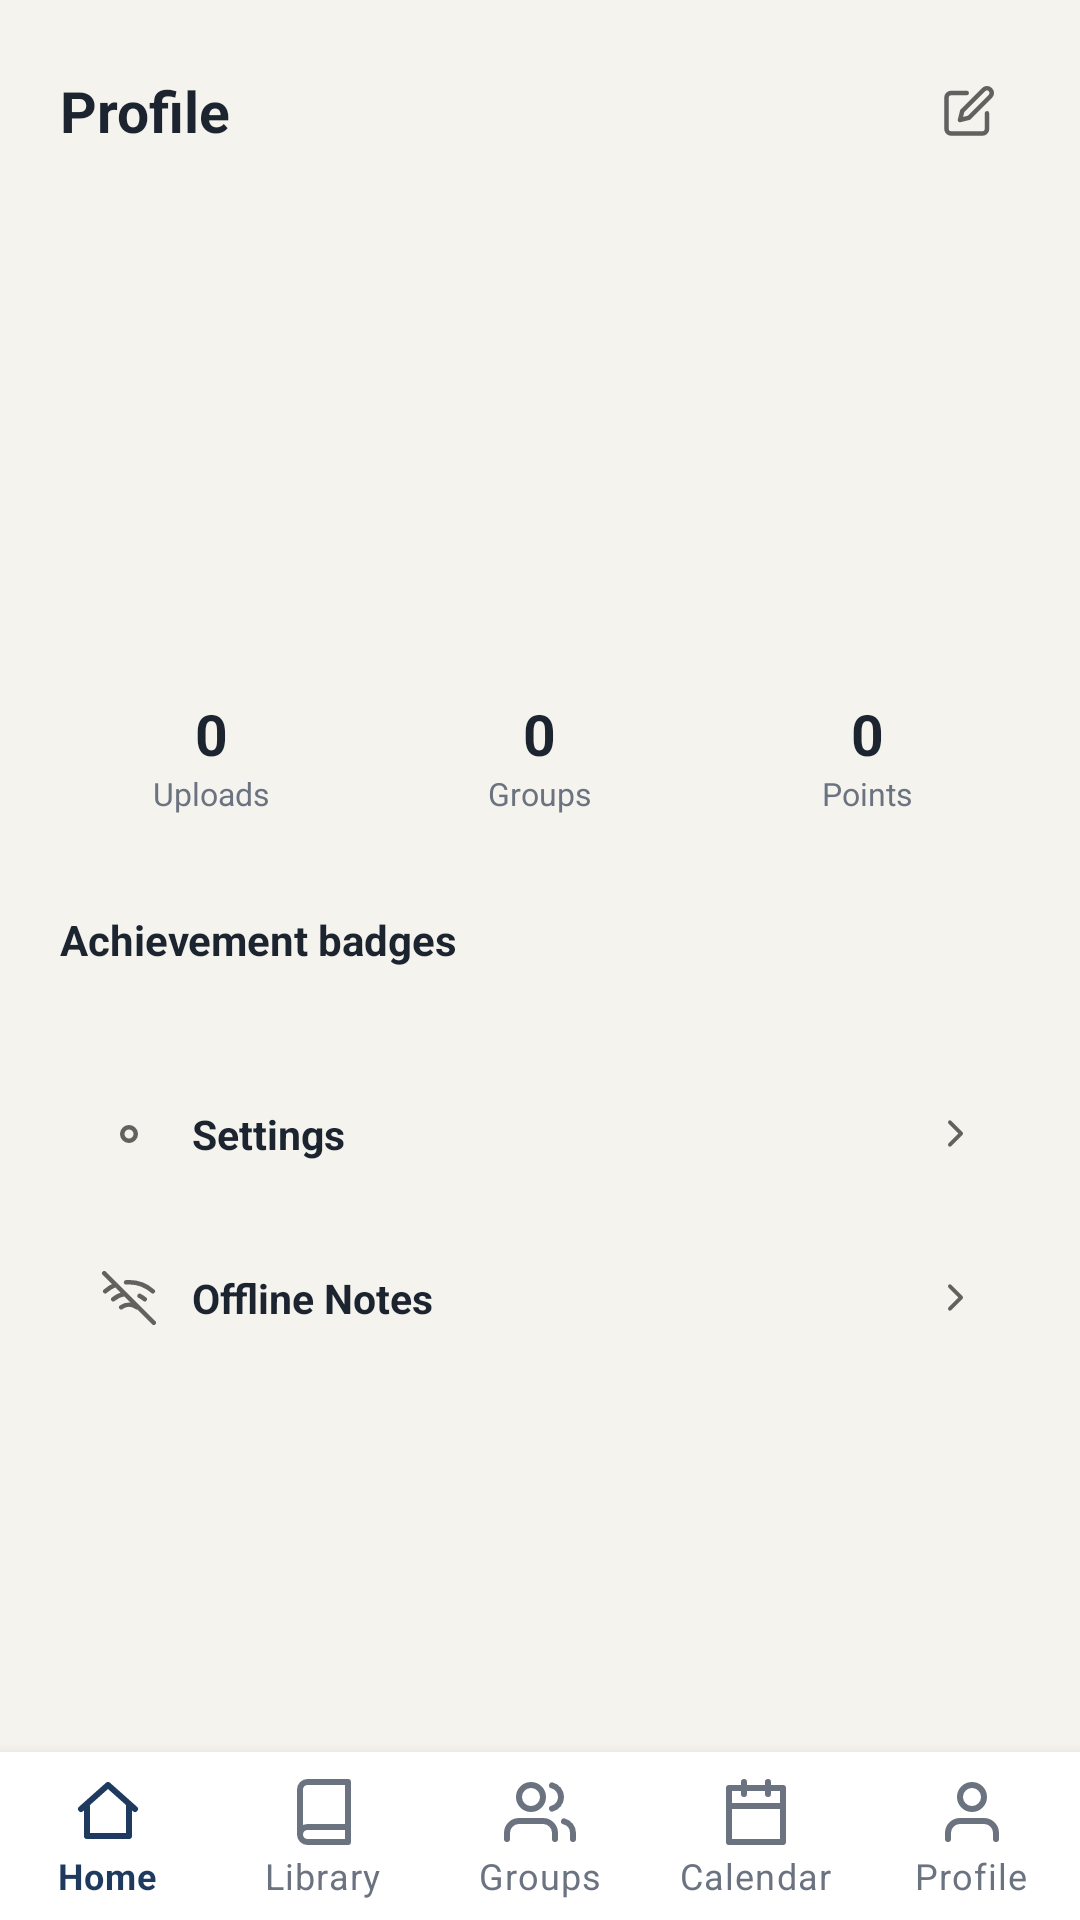

Here is an Android app screen rendered from its layout file. Give the layout XML and the strings, colors and styles it references.
<!-- AndroidManifest.xml: application theme Theme.StudyHubSA -->
<!-- res/layout/activity_profile.xml -->
<?xml version="1.0" encoding="utf-8"?>
<androidx.coordinatorlayout.widget.CoordinatorLayout xmlns:android="http://schemas.android.com/apk/res/android"
    xmlns:app="http://schemas.android.com/apk/res-auto"
    android:layout_width="match_parent"
    android:layout_height="match_parent"
    android:background="@color/bg">

    <ScrollView
        android:layout_width="match_parent" android:layout_height="match_parent"
        android:layout_marginBottom="56dp">
        <LinearLayout
            android:layout_width="match_parent" android:layout_height="wrap_content"
            android:orientation="vertical" android:padding="20dp">

            <LinearLayout
                android:layout_width="match_parent" android:layout_height="wrap_content"
                android:gravity="center_vertical" android:orientation="horizontal" android:layout_marginBottom="10dp">
                <TextView android:layout_width="0dp" android:layout_height="wrap_content" android:layout_weight="1"
                    android:text="@string/profile_title" android:textColor="@color/ink"
                    android:textSize="19sp" android:textStyle="bold"/>
                <ImageView android:id="@+id/btnEditProfile" android:layout_width="34dp" android:layout_height="34dp"
                    android:padding="8dp" android:background="@drawable/bg_card" android:src="@drawable/ic_edit"/>
            </LinearLayout>

            <LinearLayout
                android:layout_width="match_parent" android:layout_height="wrap_content"
                android:gravity="center" android:orientation="vertical" android:layout_marginTop="6dp">
                <FrameLayout
                    android:layout_width="78dp" android:layout_height="78dp">
                    <TextView
                        android:id="@+id/tvInitials"
                        android:layout_width="78dp" android:layout_height="78dp"
                        android:background="@drawable/bg_circle_primary" android:gravity="center"
                        android:textColor="@color/white" android:textSize="26sp" android:textStyle="bold"/>
                    <de.hdodenhof.circleimageview.CircleImageView
                        android:id="@+id/ivAvatar"
                        android:layout_width="78dp" android:layout_height="78dp"
                        android:visibility="gone"/>
                </FrameLayout>
                <TextView
                    android:id="@+id/tvName"
                    android:layout_width="wrap_content" android:layout_height="wrap_content"
                    android:layout_marginTop="12dp" android:textColor="@color/ink" android:textSize="18sp" android:textStyle="bold"/>
                <TextView
                    android:id="@+id/tvMeta"
                    android:layout_width="wrap_content" android:layout_height="wrap_content"
                    android:textColor="@color/muted" android:textSize="12.5sp"/>
            </LinearLayout>

            <LinearLayout
                android:layout_width="match_parent" android:layout_height="wrap_content"
                android:layout_marginTop="18dp" android:orientation="horizontal">
                <LinearLayout android:layout_width="0dp" android:layout_height="wrap_content" android:layout_weight="1"
                    android:layout_marginEnd="4dp" android:background="@drawable/bg_card" android:gravity="center" android:orientation="vertical" android:padding="12dp">
                    <TextView android:id="@+id/tvUploadsCount" android:layout_width="wrap_content" android:layout_height="wrap_content" android:text="0" android:textColor="@color/ink" android:textSize="19sp" android:textStyle="bold"/>
                    <TextView android:layout_width="wrap_content" android:layout_height="wrap_content" android:text="@string/stat_uploads" android:textColor="@color/muted" android:textSize="10.5sp"/>
                </LinearLayout>
                <LinearLayout android:layout_width="0dp" android:layout_height="wrap_content" android:layout_weight="1"
                    android:layout_marginHorizontal="4dp" android:background="@drawable/bg_card" android:gravity="center" android:orientation="vertical" android:padding="12dp">
                    <TextView android:id="@+id/tvGroupsCount" android:layout_width="wrap_content" android:layout_height="wrap_content" android:text="0" android:textColor="@color/ink" android:textSize="19sp" android:textStyle="bold"/>
                    <TextView android:layout_width="wrap_content" android:layout_height="wrap_content" android:text="@string/stat_groups" android:textColor="@color/muted" android:textSize="10.5sp"/>
                </LinearLayout>
                <LinearLayout android:layout_width="0dp" android:layout_height="wrap_content" android:layout_weight="1"
                    android:layout_marginStart="4dp" android:background="@drawable/bg_card" android:gravity="center" android:orientation="vertical" android:padding="12dp">
                    <TextView android:id="@+id/tvPointsCount" android:layout_width="wrap_content" android:layout_height="wrap_content" android:text="0" android:textColor="@color/ink" android:textSize="19sp" android:textStyle="bold"/>
                    <TextView android:layout_width="wrap_content" android:layout_height="wrap_content" android:text="@string/stat_points" android:textColor="@color/muted" android:textSize="10.5sp"/>
                </LinearLayout>
            </LinearLayout>

            <TextView
                android:layout_width="wrap_content" android:layout_height="wrap_content"
                android:layout_marginTop="20dp" android:text="@string/achievement_badges"
                android:textColor="@color/ink" android:textSize="14sp" android:textStyle="bold"/>

            <GridLayout
                android:id="@+id/badgesGrid"
                android:layout_width="match_parent" android:layout_height="wrap_content"
                android:layout_marginTop="10dp" android:columnCount="2"/>

            <LinearLayout
                android:id="@+id/rowSettings"
                android:layout_width="match_parent" android:layout_height="wrap_content"
                android:layout_marginTop="22dp" android:background="@drawable/bg_card"
                android:gravity="center_vertical" android:orientation="horizontal" android:padding="14dp">
                <ImageView android:layout_width="18dp" android:layout_height="18dp" android:src="@drawable/ic_settings"/>
                <TextView android:layout_width="0dp" android:layout_height="wrap_content" android:layout_weight="1"
                    android:layout_marginStart="12dp" android:text="@string/settings_title" android:textColor="@color/ink" android:textSize="13.5sp" android:textStyle="bold"/>
                <ImageView android:layout_width="15dp" android:layout_height="15dp" android:src="@drawable/ic_chevron_right"/>
            </LinearLayout>

            <LinearLayout
                android:id="@+id/rowOfflineNotes"
                android:layout_width="match_parent" android:layout_height="wrap_content"
                android:layout_marginTop="8dp" android:background="@drawable/bg_card"
                android:gravity="center_vertical" android:orientation="horizontal" android:padding="14dp">
                <ImageView android:layout_width="18dp" android:layout_height="18dp" android:src="@drawable/ic_wifi_off"/>
                <TextView android:layout_width="0dp" android:layout_height="wrap_content" android:layout_weight="1"
                    android:layout_marginStart="12dp" android:text="@string/offline_notes_title" android:textColor="@color/ink" android:textSize="13.5sp" android:textStyle="bold"/>
                <ImageView android:layout_width="15dp" android:layout_height="15dp" android:src="@drawable/ic_chevron_right"/>
            </LinearLayout>

        </LinearLayout>
    </ScrollView>

    <com.google.android.material.bottomnavigation.BottomNavigationView
        android:id="@+id/bottomNav"
        android:layout_width="match_parent" android:layout_height="wrap_content"
        android:layout_gravity="bottom"
        app:itemIconTint="@color/bottom_nav_color" app:itemTextColor="@color/bottom_nav_color"
        app:menu="@menu/bottom_nav_menu" app:labelVisibilityMode="labeled"
        android:background="@color/surface"/>
</androidx.coordinatorlayout.widget.CoordinatorLayout>
<!-- resources referenced by this layout -->
<resources>
  <color name="bg">#F5F3ED</color>
  <color name="ink">#1C2430</color>
  <color name="muted">#6B7280</color>
  <color name="surface">#FFFFFF</color>
  <color name="white">#FFFFFF</color>
  <!-- drawable ic_chevron_right (drawable) -->
  <?xml version="1.0" encoding="utf-8"?>
  <vector xmlns:android="http://schemas.android.com/apk/res/android"
      android:width="24dp" android:height="24dp"
      android:viewportWidth="24" android:viewportHeight="24"
      android:tint="?attr/colorControlNormal">
    <path android:fillColor="#00000000" android:strokeColor="#FF1C2430" android:strokeWidth="2"
          android:strokeLineCap="round" android:strokeLineJoin="round"
          android:pathData="M9,18l6,-6 -6,-6"/>
  </vector>
  <!-- drawable ic_edit (drawable) -->
  <?xml version="1.0" encoding="utf-8"?>
  <vector xmlns:android="http://schemas.android.com/apk/res/android"
      android:width="24dp" android:height="24dp"
      android:viewportWidth="24" android:viewportHeight="24"
      android:tint="?attr/colorControlNormal">
    <path android:fillColor="#00000000" android:strokeColor="#FF1C2430" android:strokeWidth="2"
          android:strokeLineCap="round" android:strokeLineJoin="round"
          android:pathData="M11,4H4a2,2 0,0 0,-2 2v14a2,2 0,0 0,2 2h14a2,2 0,0 0,2 -2v-7M18.5,2.5a2.12,2.12 0,0 1,3 3L12,15l-4,1 1,-4Z"/>
  </vector>
  <!-- drawable ic_settings (drawable) -->
  <?xml version="1.0" encoding="utf-8"?>
  <vector xmlns:android="http://schemas.android.com/apk/res/android"
      android:width="24dp" android:height="24dp"
      android:viewportWidth="24" android:viewportHeight="24"
      android:tint="?attr/colorControlNormal">
    <path android:fillColor="#00000000" android:strokeColor="#FF1C2430" android:strokeWidth="2"
          android:strokeLineCap="round" android:strokeLineJoin="round"
          android:pathData="M12,12m-3,0a3,3 0 1,0 6,0a3,3 0 1,0 -6,0"/>
  </vector>
  <!-- drawable ic_wifi_off (drawable) -->
  <?xml version="1.0" encoding="utf-8"?>
  <vector xmlns:android="http://schemas.android.com/apk/res/android"
      android:width="24dp" android:height="24dp"
      android:viewportWidth="24" android:viewportHeight="24"
      android:tint="?attr/colorControlNormal">
    <path android:fillColor="#00000000" android:strokeColor="#FF1C2430" android:strokeWidth="2"
          android:strokeLineCap="round" android:strokeLineJoin="round"
          android:pathData="M1,1l22,22M16.72,11.06A11,11 0,0 1,19 12.55M5,12.55a11,11 0,0 1,5.17 -2.39M10.71,5.05A16,16 0,0 1,22.58 9M1.42,9a16,16 0,0 1,4.7 -2.88M8.53,16.11a6,6 0,0 1,6.95 0"/>
  </vector>
  <string name="achievement_badges">Achievement badges</string>
  <string name="offline_notes_title">Offline Notes</string>
  <string name="profile_title">Profile</string>
  <string name="settings_title">Settings</string>
  <string name="stat_groups">Groups</string>
  <string name="stat_points">Points</string>
  <string name="stat_uploads">Uploads</string>
  <style name="Theme.StudyHubSA" parent="Theme.MaterialComponents.DayNight.NoActionBar">
          <item name="colorPrimary">@color/primary</item>
          <item name="colorPrimaryDark">@color/primary_dark</item>
          <item name="colorAccent">@color/green</item>
          <item name="android:windowBackground">@color/bg</item>
          <item name="android:statusBarColor">@color/bg</item>
          <item name="android:windowLightStatusBar" tools:targetApi="m">true</item>
      </style>
  <color name="primary">#1E3A5F</color>
  <color name="primary_dark">#122A44</color>
  <color name="green">#3FA34D</color>
</resources>
